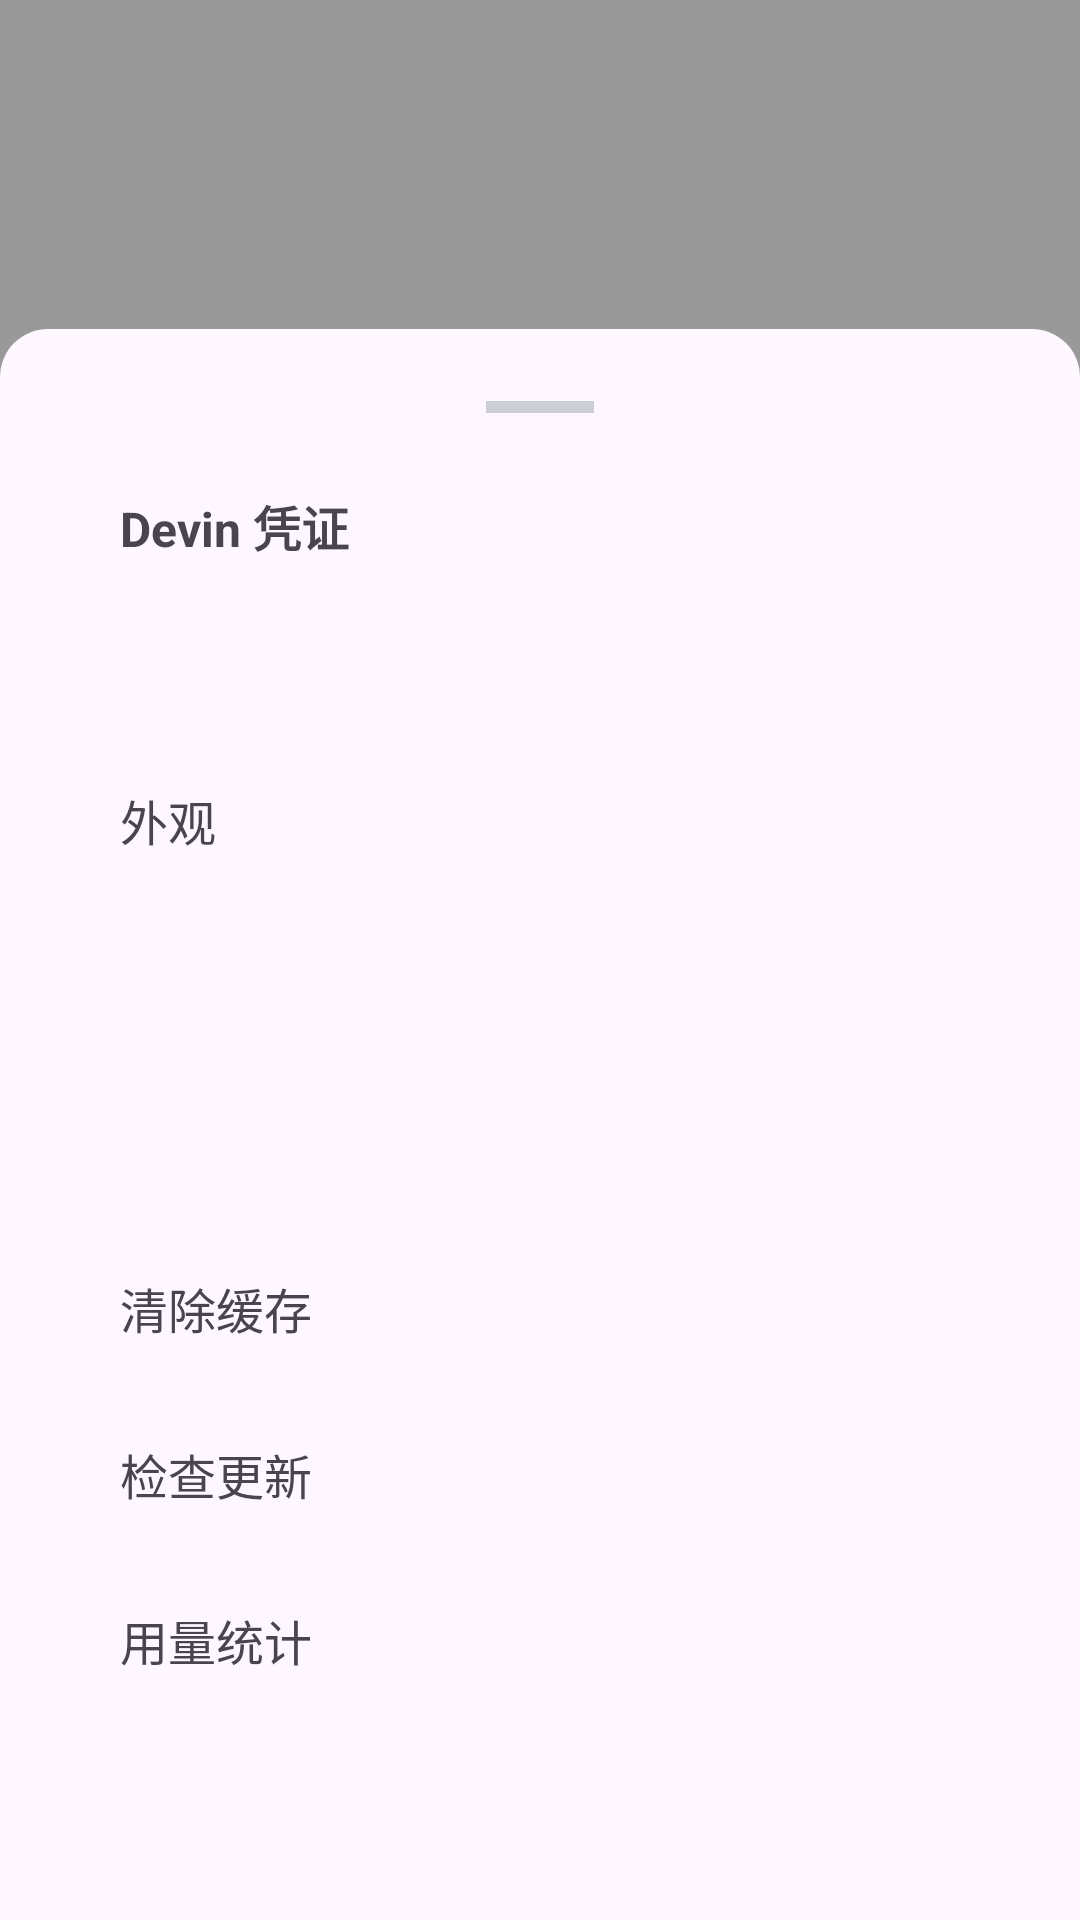

Reconstruct the res/layout file that produces this screen, plus the resources it refers to.
<!-- AndroidManifest.xml: activity theme Theme.DevinMobile.Sheet -->
<!-- res/layout/activity_settings.xml -->
<?xml version="1.0" encoding="utf-8"?>
<FrameLayout xmlns:android="http://schemas.android.com/apk/res/android"
    android:layout_width="match_parent"
    android:layout_height="match_parent">

    <View
        android:id="@+id/scrim"
        android:layout_width="match_parent"
        android:layout_height="match_parent"
        android:background="#66000000" />

    <ScrollView
        android:layout_width="match_parent"
        android:layout_height="wrap_content"
        android:layout_gravity="bottom"
        android:background="@drawable/bg_sheet_top">

    <LinearLayout
        android:layout_width="match_parent"
        android:layout_height="wrap_content"
        android:orientation="vertical"
        android:padding="24dp">

        <View
            android:layout_width="36dp"
            android:layout_height="4dp"
            android:layout_gravity="center_horizontal"
            android:layout_marginBottom="10dp"
            android:background="#CCCED6" />

        <TextView
            android:id="@+id/credentials_row"
            android:layout_width="match_parent"
            android:layout_height="wrap_content"
            android:background="?android:attr/selectableItemBackground"
            android:padding="16dp"
            android:text="@string/credentials_label"
            android:textSize="16sp"
            android:textStyle="bold" />

        <TextView
            android:id="@+id/cred_summary"
            android:layout_width="match_parent"
            android:layout_height="wrap_content"
            android:paddingHorizontal="16dp"
            android:paddingBottom="8dp"
            android:textSize="13sp" />

        <View
            android:layout_width="match_parent"
            android:layout_height="1dp"
            android:layout_marginTop="16dp"
            android:background="?android:attr/listDivider" />

        <TextView
            android:id="@+id/theme_row"
            android:layout_width="match_parent"
            android:layout_height="wrap_content"
            android:background="?android:attr/selectableItemBackground"
            android:padding="16dp"
            android:text="@string/theme_row"
            android:textSize="16sp" />

        <TextView
            android:id="@+id/bg_conn_row"
            android:layout_width="match_parent"
            android:layout_height="wrap_content"
            android:background="?android:attr/selectableItemBackground"
            android:padding="16dp"
            android:textSize="16sp" />

        <TextView
            android:id="@+id/overlay_perm_row"
            android:layout_width="match_parent"
            android:layout_height="wrap_content"
            android:background="?android:attr/selectableItemBackground"
            android:padding="16dp"
            android:textSize="16sp" />

        <TextView
            android:id="@+id/clear_cache_row"
            android:layout_width="match_parent"
            android:layout_height="wrap_content"
            android:background="?android:attr/selectableItemBackground"
            android:padding="16dp"
            android:text="@string/clear_cache_row"
            android:textSize="16sp" />

        <TextView
            android:id="@+id/check_update_row"
            android:layout_width="match_parent"
            android:layout_height="wrap_content"
            android:background="?android:attr/selectableItemBackground"
            android:padding="16dp"
            android:text="@string/check_update_row"
            android:textSize="16sp" />

        <TextView
            android:id="@+id/usage_row"
            android:layout_width="match_parent"
            android:layout_height="wrap_content"
            android:background="?android:attr/selectableItemBackground"
            android:padding="16dp"
            android:text="@string/usage_row"
            android:textSize="16sp" />

        <TextView
            android:id="@+id/version"
            android:layout_width="match_parent"
            android:layout_height="wrap_content"
            android:layout_marginTop="24dp"
            android:textAlignment="center"
            android:textSize="13sp" />
    </LinearLayout>
    </ScrollView>
</FrameLayout>
<!-- resources referenced by this layout -->
<resources>
  <!-- drawable bg_sheet_top (drawable) -->
  <?xml version="1.0" encoding="utf-8"?>
  <shape xmlns:android="http://schemas.android.com/apk/res/android" android:shape="rectangle">
      <corners android:topLeftRadius="16dp" android:topRightRadius="16dp" />
      <solid android:color="?android:attr/colorBackground" />
  </shape>
  <string name="check_update_row">检查更新</string>
  <string name="clear_cache_row">清除缓存</string>
  <string name="credentials_label">Devin 凭证</string>
  <string name="theme_row">外观</string>
  <string name="usage_row">用量统计</string>
  <style name="Theme.DevinMobile.Sheet" parent="Theme.Material3.DayNight.Dialog">
          <item name="android:windowIsTranslucent">true</item>
          <item name="android:windowBackground">@android:color/transparent</item>
          <item name="android:windowMinWidthMajor">100%</item>
          <item name="android:windowMinWidthMinor">100%</item>
          <item name="android:windowAnimationStyle">@style/SheetAnim</item>
      </style>
  <style name="SheetAnim">
          <item name="android:windowEnterAnimation">@anim/slide_up</item>
          <item name="android:windowExitAnimation">@anim/slide_down</item>
      </style>
</resources>
